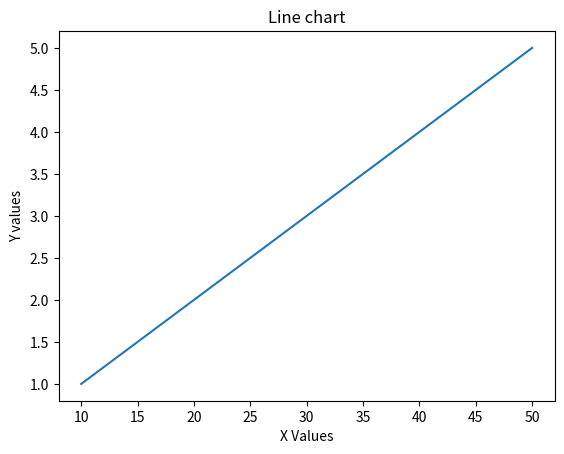
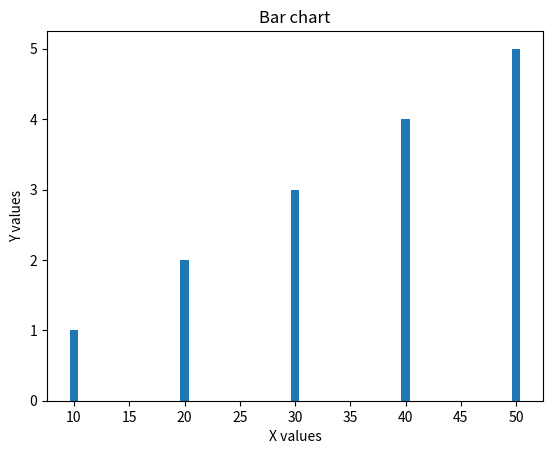
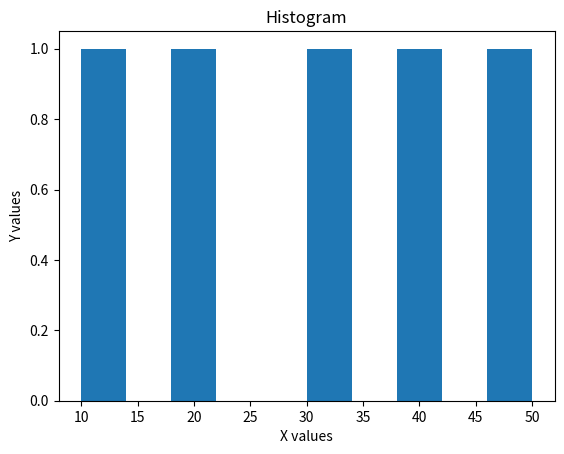

Here is the Python script that generated these plots, in order:
import matplotlib.pyplot as plt

x=[10,20,30,40,50]
y=[1,2,3,4,5]

plt.plot(x,y) #Line plot
plt.title("Line chart")
plt.xlabel("X Values")
plt.ylabel("Y values")
plt.show()


plt.bar(x,y) #bar chart
plt.title("Bar chart")
plt.xlabel("X values")
plt.ylabel("Y values")
plt.show()

plt.hist(x)
plt.title("Histogram")
plt.xlabel("X values")
plt.ylabel("Y values")
plt.show()
